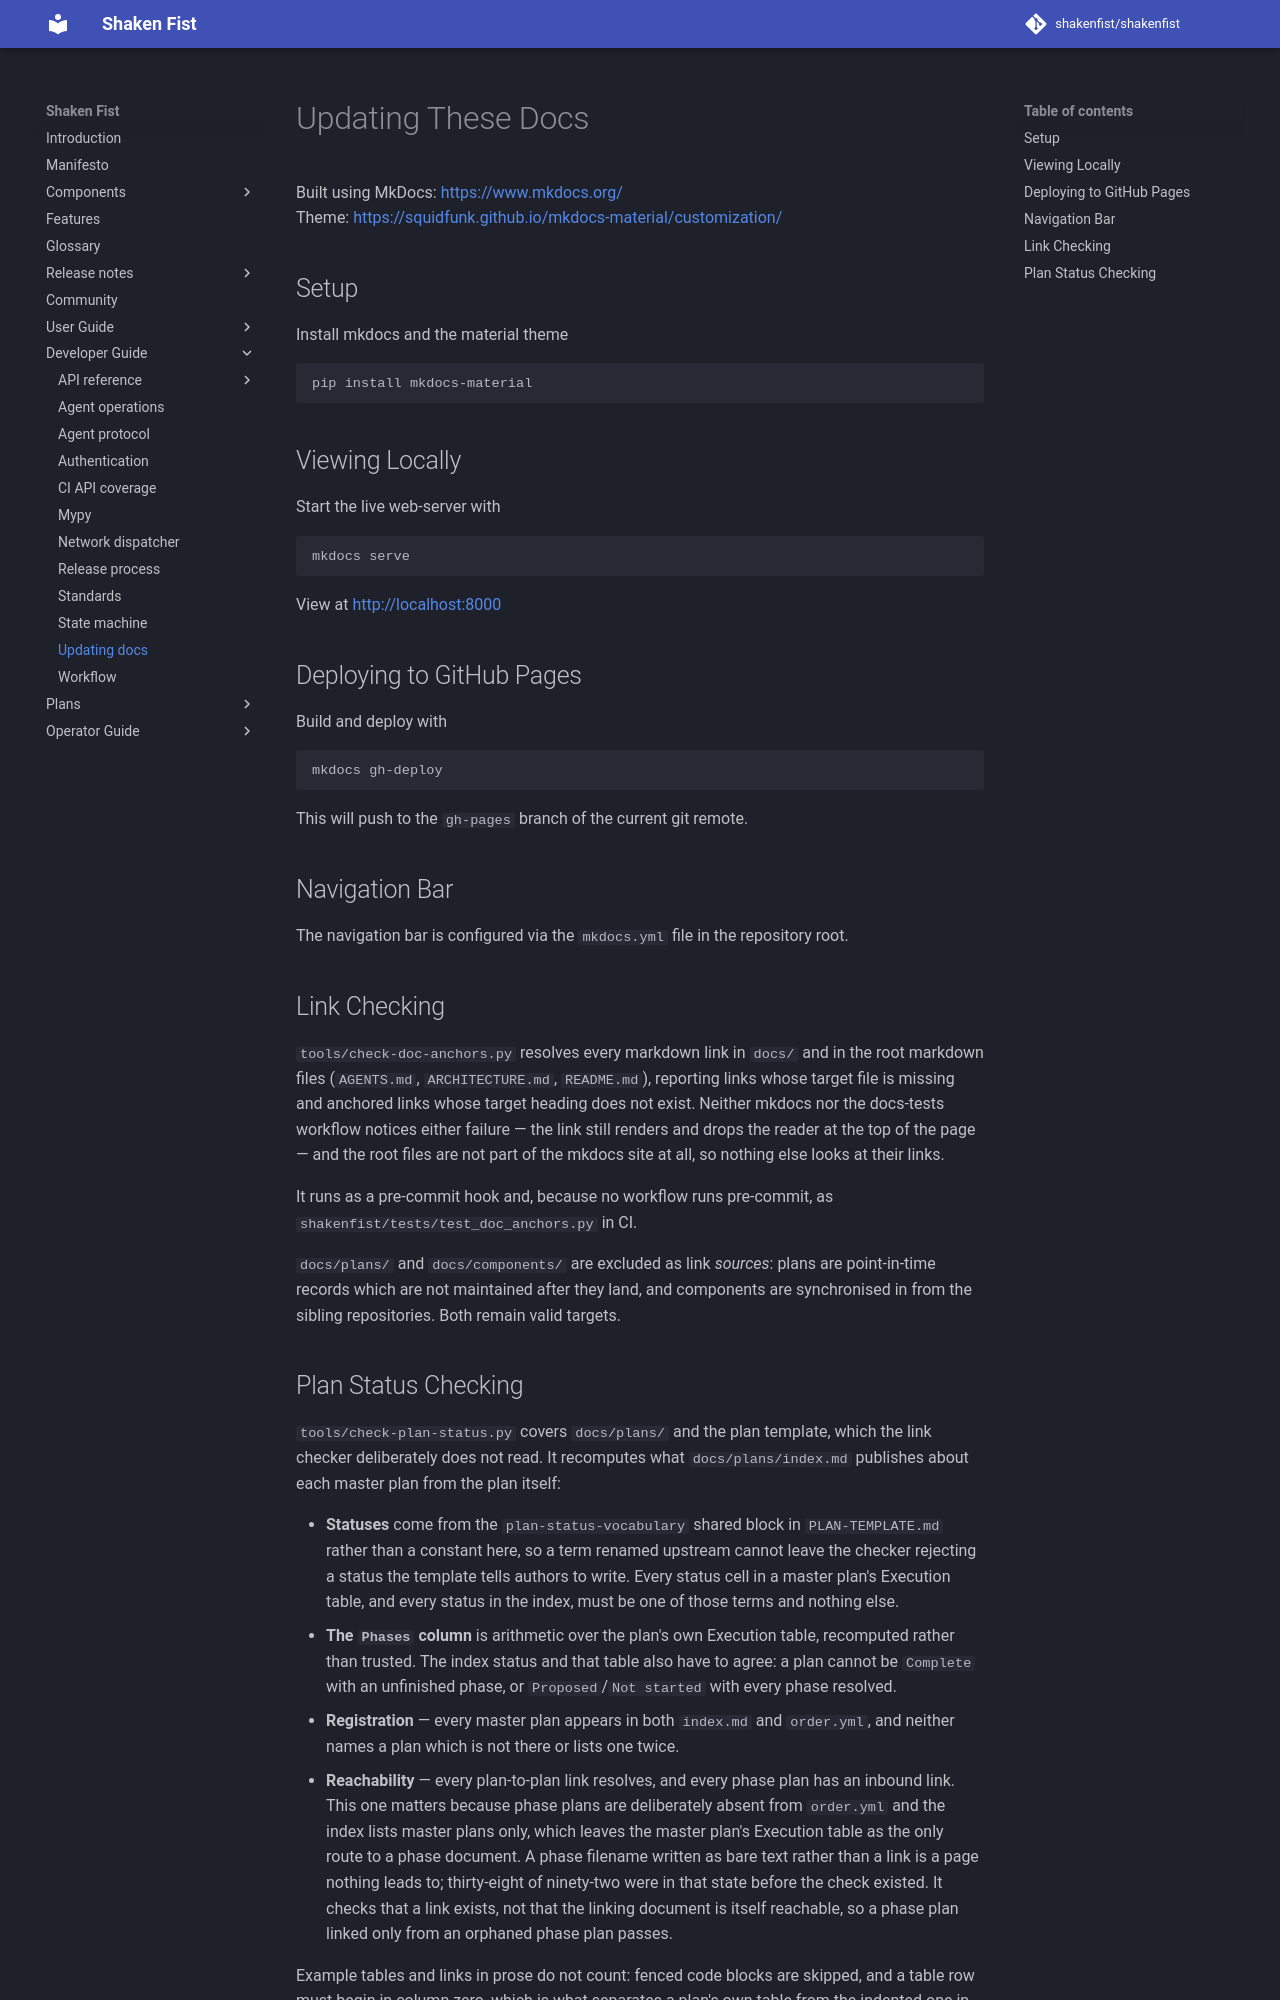

repository: shakenfist/shakenfist · page: developer_guide/updating_docs/index.html · generator: mkdocs

# Updating These Docs

Built using MkDocs: https://www.mkdocs.org/  
Theme: https://squidfunk.github.io/mkdocs-material/customization/  

## Setup

Install mkdocs and the material theme 
```bash
pip install mkdocs-material
```

## Viewing Locally

Start the live web-server with
```bash
mkdocs serve
```
View at http://localhost:8000

## Deploying to GitHub Pages

Build and deploy with
```bash
mkdocs gh-deploy
```
This will push to the `gh-pages` branch of the current git remote.

## Navigation Bar

The navigation bar is configured via the `mkdocs.yml` file in the repository root.

## Link Checking

`tools/check-doc-anchors.py` resolves every markdown link in `docs/` and in
the root markdown files (`AGENTS.md`, `ARCHITECTURE.md`,
`README.md`), reporting links whose target file is missing and anchored links
whose target heading does not exist. Neither mkdocs nor the docs-tests
workflow notices either failure — the link still renders and drops the reader
at the top of the page — and the root files are not part of the mkdocs site
at all, so nothing else looks at their links.

It runs as a pre-commit hook and, because no workflow runs pre-commit, as
`shakenfist/tests/test_doc_anchors.py` in CI.

`docs/plans/` and `docs/components/` are excluded as link *sources*: plans are
point-in-time records which are not maintained after they land, and components
are synchronised in from the sibling repositories. Both remain valid targets.
